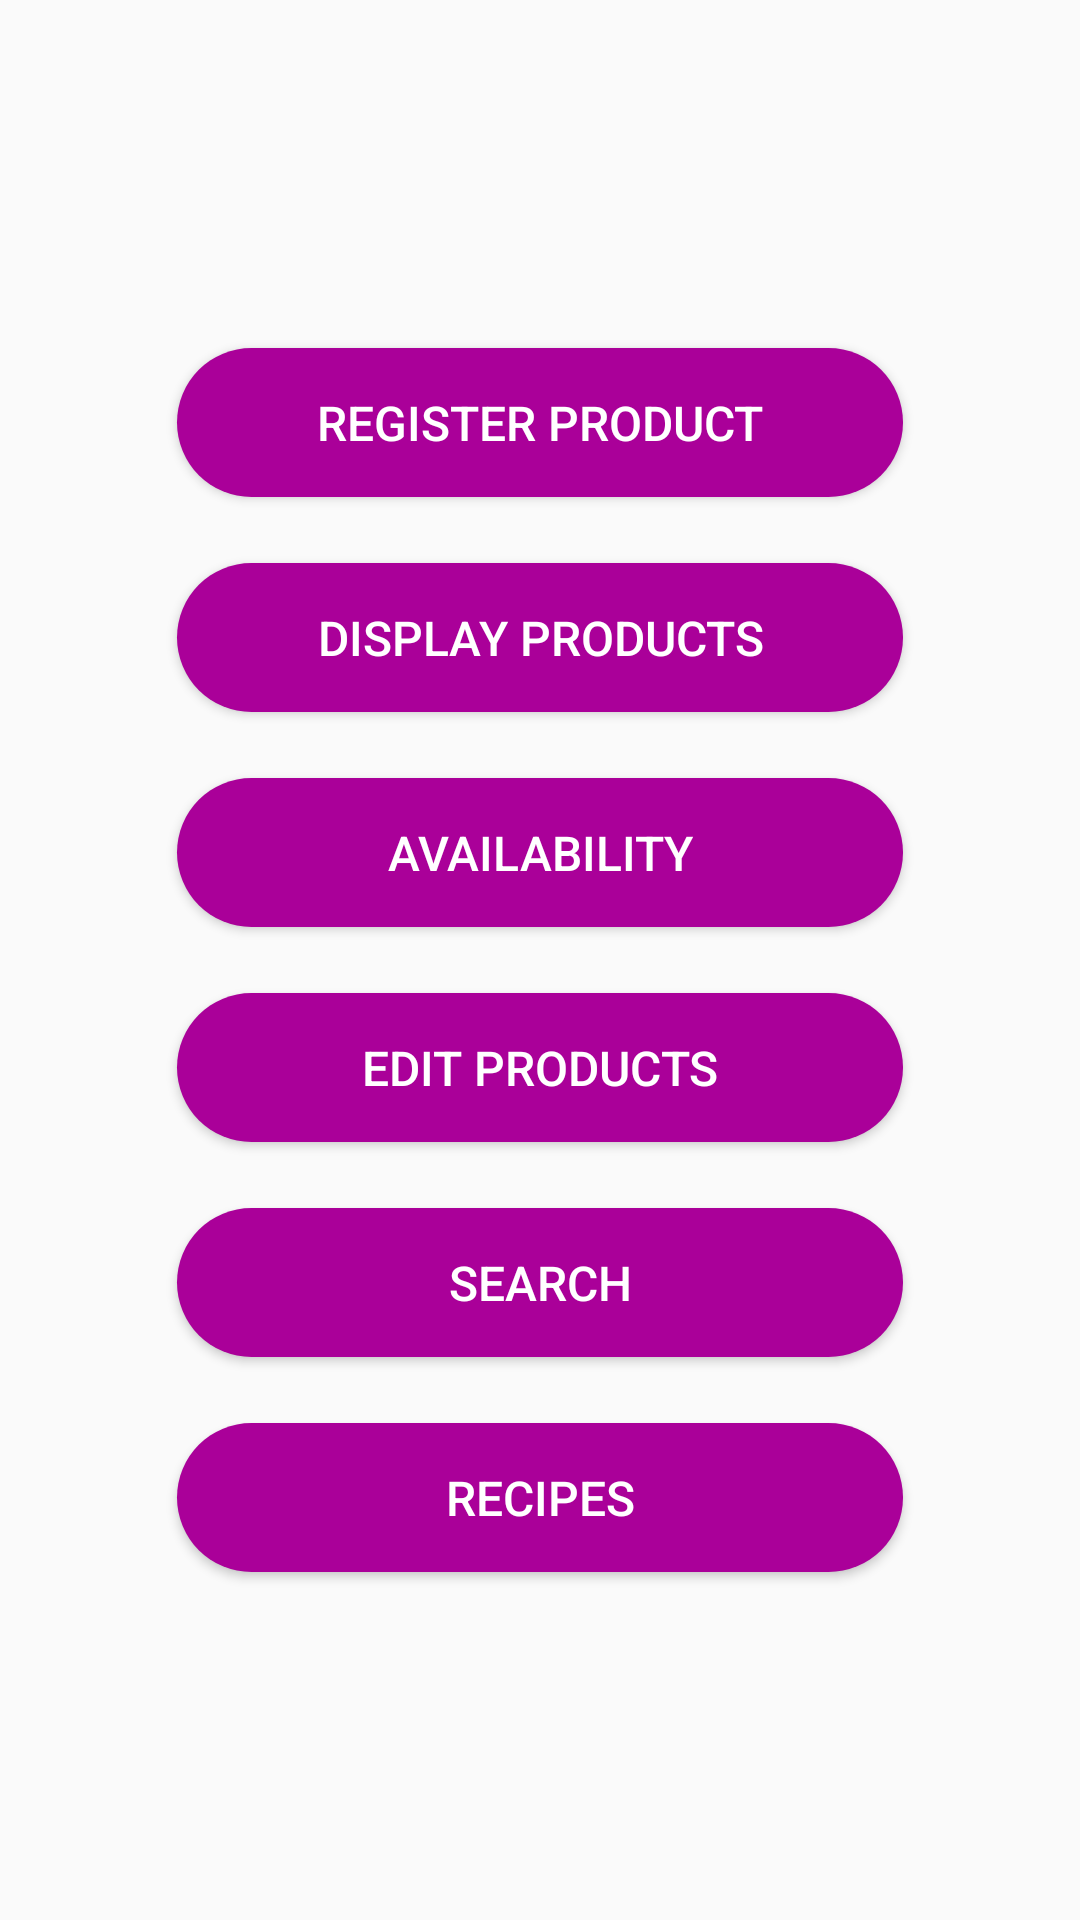

Write the Android layout XML for this screen, with the resource values it uses.
<!-- AndroidManifest.xml: application theme AppTheme -->
<!-- res/layout/activity_main.xml -->
<?xml version="1.0" encoding="utf-8"?>
<android.support.constraint.ConstraintLayout xmlns:android="http://schemas.android.com/apk/res/android"
    xmlns:app="http://schemas.android.com/apk/res-auto"
    xmlns:tools="http://schemas.android.com/tools"
    android:layout_width="match_parent"
    android:layout_height="match_parent"
    tools:context=".Activities.MainActivity">

    <LinearLayout
        android:layout_width="260dp"
        android:layout_height="wrap_content"
        android:layout_marginStart="8dp"
        android:layout_marginLeft="8dp"
        android:layout_marginTop="8dp"
        android:layout_marginEnd="8dp"
        android:layout_marginRight="8dp"
        android:layout_marginBottom="8dp"
        android:orientation="vertical"
        app:layout_anchorGravity="center_vertical|center_horizontal"
        app:layout_constraintBottom_toBottomOf="parent"
        app:layout_constraintEnd_toEndOf="parent"
        app:layout_constraintStart_toStartOf="parent"
        app:layout_constraintTop_toTopOf="parent">

        <Button
            android:id="@+id/btnRegister"
            android:layout_width="match_parent"
            android:layout_height="0dp"
            android:layout_gravity="center|center_horizontal"
            android:layout_margin="5dp"
            android:layout_weight="1"
            android:text="@string/register_product"
            android:theme="@style/button" />

        <Button
            android:id="@+id/btnDisplay"
            android:layout_width="match_parent"
            android:layout_height="0dp"
            android:layout_gravity="center|center_horizontal"
            android:layout_margin="5dp"
            android:layout_weight="1"
            android:text="@string/display_products"
            android:theme="@style/button" />

        <Button
            android:id="@+id/btnAvailability"
            android:layout_width="match_parent"
            android:layout_height="0dp"
            android:layout_gravity="center|center_horizontal"
            android:layout_margin="5dp"
            android:layout_weight="1"
            android:text="@string/availability"
            android:theme="@style/button" />

        <Button
            android:id="@+id/btnEdit"
            android:layout_width="match_parent"
            android:layout_height="0dp"
            android:layout_gravity="center|center_horizontal"
            android:layout_margin="5dp"
            android:layout_weight="1"
            android:text="@string/edit_products"
            android:theme="@style/button" />

        <Button
            android:id="@+id/btnSearch"
            android:layout_width="match_parent"
            android:layout_height="0dp"
            android:layout_gravity="center|center_horizontal"
            android:layout_margin="5dp"
            android:layout_weight="1"
            android:text="@string/search"
            android:theme="@style/button" />

        <Button
            android:id="@+id/btnRecipes"
            android:layout_width="match_parent"
            android:layout_height="0dp"
            android:layout_gravity="center|center_horizontal"
            android:layout_margin="5dp"
            android:layout_weight="1"
            android:text="@string/recipes"
            android:theme="@style/button" />

    </LinearLayout>

</android.support.constraint.ConstraintLayout>
<!-- resources referenced by this layout -->
<resources>
  <string name="availability">Availability</string>
  <string name="display_products">Display Products</string>
  <string name="edit_products">Edit Products</string>
  <string name="recipes">Recipes</string>
  <string name="register_product">Register Product</string>
  <string name="search">Search</string>
  <style name="button">
          <item name="android:padding">20dp</item>
          <item name="android:textColor">#FFFFFF</item>
          <item name="android:textSize">16sp</item>
          <item name="android:checkedButton">@color/colorAccent</item>
      </style>
  <style name="AppTheme" parent="Theme.AppCompat.Light.DarkActionBar">
          
          <item name="colorPrimary">@color/colorPrimary</item>
          <item name="colorPrimaryDark">@color/colorPrimaryDark</item>
          <item name="colorAccent">@color/colorAccent</item>
          <item name="windowActionBar">@color/title</item>
  
          <item name="android:buttonCornerRadius">30dp</item>
          <item name="android:statusBarColor">@color/title</item>
          <item name="android:colorButtonNormal">@color/btnBg</item>
      </style>
  <color name="colorAccent">#D81B60</color>
  <color name="colorPrimary">#008577</color>
  <color name="colorPrimaryDark">#00574B</color>
  <color name="title">#660066</color>
  <color name="btnBg">#AA0099</color>
</resources>
